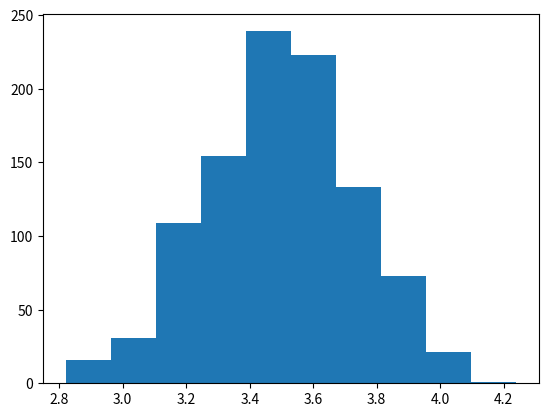

Source code (Python):
# demonstration of the central limit theorem
from numpy.random import seed
from numpy.random import randint
from numpy import mean
from matplotlib import pyplot
# seed the random number generator
seed(1)
# calculate the mean of 50 dice rolls 1000 times
means = [mean(randint(1, 7, 50)) for _ in range(1000)]
# plot the distribution of sample means
pyplot.hist(means)
pyplot.show()


